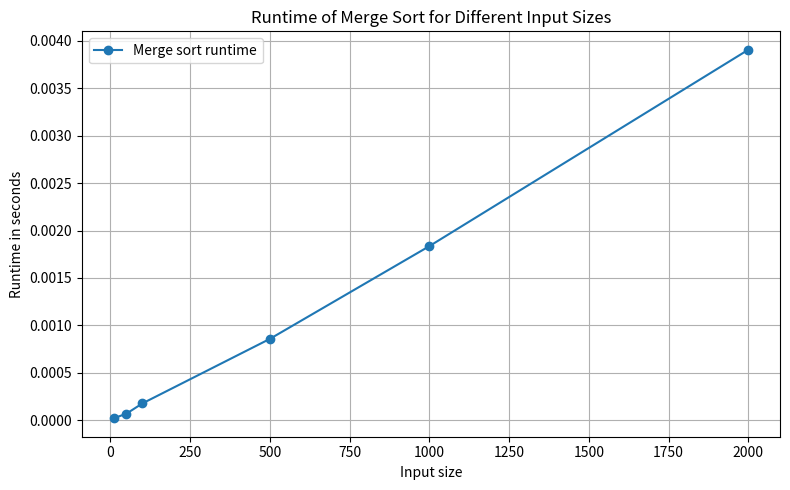

The script that saved this image:
import random
import time

import matplotlib.pyplot as plt


def merge_sort(numbers):
    """
    Sort a list of numbers using the merge sort algorithm.

    The function returns a new sorted list and does not change
    the original input list.
    """
    if len(numbers) <= 1:
        return numbers

    middle_index = len(numbers) // 2
    left_half = merge_sort(numbers[:middle_index])
    right_half = merge_sort(numbers[middle_index:])

    return merge(left_half, right_half)


def merge(left_half, right_half):
    """
    Merge two already sorted lists into one sorted list.
    """
    sorted_numbers = []
    left_index = 0
    right_index = 0

    while left_index < len(left_half) and right_index < len(right_half):
        if left_half[left_index] <= right_half[right_index]:
            sorted_numbers.append(left_half[left_index])
            left_index += 1
        else:
            sorted_numbers.append(right_half[right_index])
            right_index += 1

    sorted_numbers.extend(left_half[left_index:])
    sorted_numbers.extend(right_half[right_index:])

    return sorted_numbers


def measure_runtime(input_size):
    """
    Measure how long merge sort takes for a randomly generated list.
    """
    numbers = [random.randint(0, 10000) for _ in range(input_size)]

    start_time = time.perf_counter()
    merge_sort(numbers)
    end_time = time.perf_counter()

    return end_time - start_time


def plot_runtime():
    """
    Plot the runtime of merge sort for different input sizes.
    """
    input_sizes = [10, 50, 100, 500, 1000, 2000]
    runtimes = [measure_runtime(size) for size in input_sizes]

    plt.figure(figsize=(8, 5))
    plt.plot(input_sizes, runtimes, marker="o", label="Merge sort runtime")

    plt.title("Runtime of Merge Sort for Different Input Sizes")
    plt.xlabel("Input size")
    plt.ylabel("Runtime in seconds")
    plt.legend()
    plt.grid(True)
    plt.tight_layout()

    plt.show()


def main():
    example_numbers = [5, 3, 8, 1, 2]
    sorted_numbers = merge_sort(example_numbers)

    print("Original list:", example_numbers)
    print("Sorted list:", sorted_numbers)
    plot_runtime()


if __name__ == "__main__":
    main()
